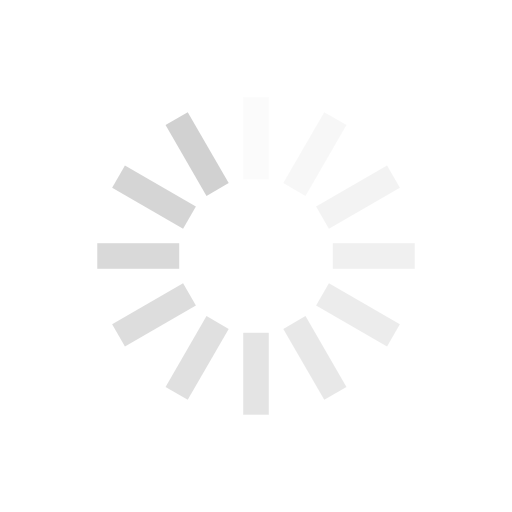
t = 0.00 s
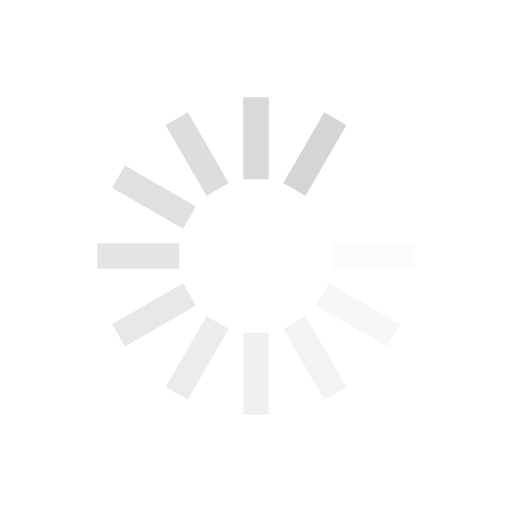
t = 0.11 s
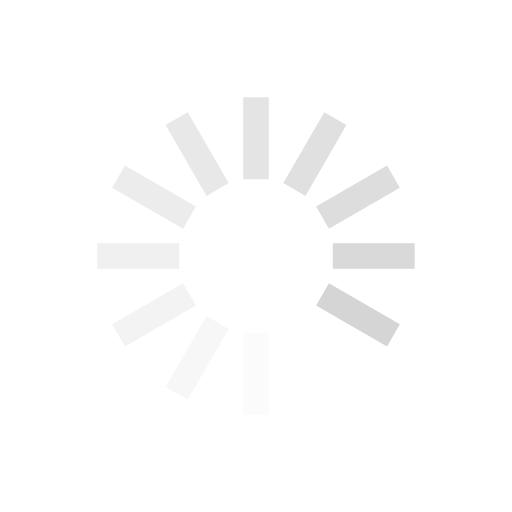
t = 0.21 s
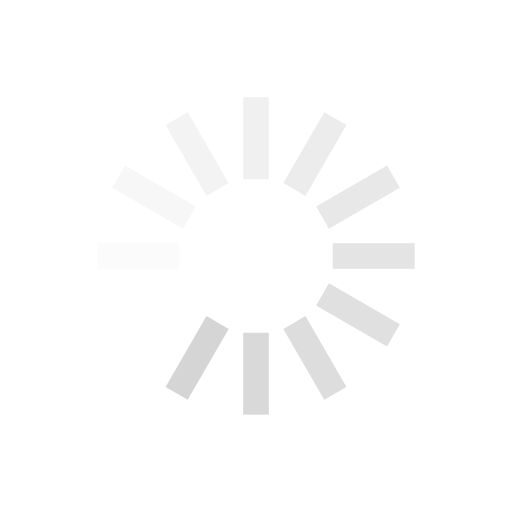
t = 0.32 s

The animated SVG that drew these frames (rendered in a browser with its animation timeline set to each time). Animation: 12 SMIL elements (animate=12); one cycle of 0.42 s, repeats indefinitely.

<?xml version="1.0" encoding="utf-8"?>
<svg xmlns="http://www.w3.org/2000/svg" xmlns:xlink="http://www.w3.org/1999/xlink" style="margin: auto; background: rgb(255, 255, 255); display: block; shape-rendering: auto;" width="200px" height="200px" viewBox="0 0 100 100" preserveAspectRatio="xMidYMid">
<g transform="rotate(0 50 50)">
  <rect x="47.5" y="19" rx="0" ry="0" width="5" height="16" fill="#d1d1d1">
    <animate attributeName="opacity" values="1;0" keyTimes="0;1" dur="0.42016806722689076s" begin="-0.3851540616246499s" repeatCount="indefinite"></animate>
  </rect>
</g><g transform="rotate(30 50 50)">
  <rect x="47.5" y="19" rx="0" ry="0" width="5" height="16" fill="#d1d1d1">
    <animate attributeName="opacity" values="1;0" keyTimes="0;1" dur="0.42016806722689076s" begin="-0.350140056022409s" repeatCount="indefinite"></animate>
  </rect>
</g><g transform="rotate(60 50 50)">
  <rect x="47.5" y="19" rx="0" ry="0" width="5" height="16" fill="#d1d1d1">
    <animate attributeName="opacity" values="1;0" keyTimes="0;1" dur="0.42016806722689076s" begin="-0.31512605042016806s" repeatCount="indefinite"></animate>
  </rect>
</g><g transform="rotate(90 50 50)">
  <rect x="47.5" y="19" rx="0" ry="0" width="5" height="16" fill="#d1d1d1">
    <animate attributeName="opacity" values="1;0" keyTimes="0;1" dur="0.42016806722689076s" begin="-0.2801120448179272s" repeatCount="indefinite"></animate>
  </rect>
</g><g transform="rotate(120 50 50)">
  <rect x="47.5" y="19" rx="0" ry="0" width="5" height="16" fill="#d1d1d1">
    <animate attributeName="opacity" values="1;0" keyTimes="0;1" dur="0.42016806722689076s" begin="-0.2450980392156863s" repeatCount="indefinite"></animate>
  </rect>
</g><g transform="rotate(150 50 50)">
  <rect x="47.5" y="19" rx="0" ry="0" width="5" height="16" fill="#d1d1d1">
    <animate attributeName="opacity" values="1;0" keyTimes="0;1" dur="0.42016806722689076s" begin="-0.21008403361344538s" repeatCount="indefinite"></animate>
  </rect>
</g><g transform="rotate(180 50 50)">
  <rect x="47.5" y="19" rx="0" ry="0" width="5" height="16" fill="#d1d1d1">
    <animate attributeName="opacity" values="1;0" keyTimes="0;1" dur="0.42016806722689076s" begin="-0.1750700280112045s" repeatCount="indefinite"></animate>
  </rect>
</g><g transform="rotate(210 50 50)">
  <rect x="47.5" y="19" rx="0" ry="0" width="5" height="16" fill="#d1d1d1">
    <animate attributeName="opacity" values="1;0" keyTimes="0;1" dur="0.42016806722689076s" begin="-0.1400560224089636s" repeatCount="indefinite"></animate>
  </rect>
</g><g transform="rotate(240 50 50)">
  <rect x="47.5" y="19" rx="0" ry="0" width="5" height="16" fill="#d1d1d1">
    <animate attributeName="opacity" values="1;0" keyTimes="0;1" dur="0.42016806722689076s" begin="-0.10504201680672269s" repeatCount="indefinite"></animate>
  </rect>
</g><g transform="rotate(270 50 50)">
  <rect x="47.5" y="19" rx="0" ry="0" width="5" height="16" fill="#d1d1d1">
    <animate attributeName="opacity" values="1;0" keyTimes="0;1" dur="0.42016806722689076s" begin="-0.0700280112044818s" repeatCount="indefinite"></animate>
  </rect>
</g><g transform="rotate(300 50 50)">
  <rect x="47.5" y="19" rx="0" ry="0" width="5" height="16" fill="#d1d1d1">
    <animate attributeName="opacity" values="1;0" keyTimes="0;1" dur="0.42016806722689076s" begin="-0.0350140056022409s" repeatCount="indefinite"></animate>
  </rect>
</g><g transform="rotate(330 50 50)">
  <rect x="47.5" y="19" rx="0" ry="0" width="5" height="16" fill="#d1d1d1">
    <animate attributeName="opacity" values="1;0" keyTimes="0;1" dur="0.42016806722689076s" begin="0s" repeatCount="indefinite"></animate>
  </rect>
</g>
<!-- [ldio] generated by https://loading.io/ --></svg>